pico-8 play session: hold → + tap 🅾

[t = 2 s] hold → ~2s, tap 🅾 ~4×
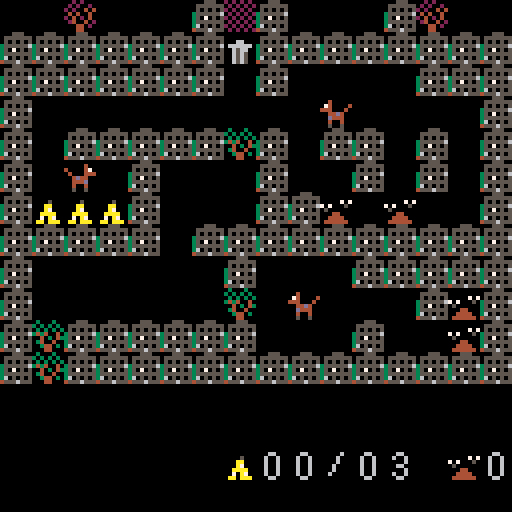
[t = 8 s] hold → ~8s, tap 🅾 ~14×
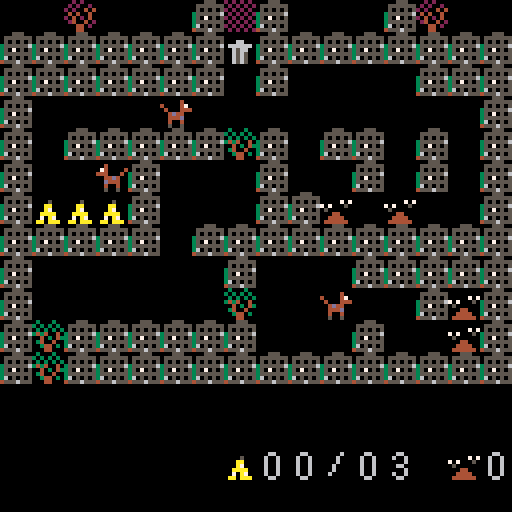

pico-8 cartridge
version 18
__lua__
-- fire ant
-- [redacted]

// fire ant
// a clone of the c16 / c64 game
// pico-8 version by zoe blade
// june 2019

function _draw()
	// draw the background and hud
	-- if(game_state == "title") then
		print("story of the mirror", 26, 0)
		spr(128, 48, 24, 4, 4)
		spr(1, 60, 44)
		print("press 'z' to play", 32, 72)
	-- end

	color(5)

	draw_level(level)
	draw_hud()
	draw_ant()
	draw_scorpions()
end

function _init()
	// these should be constants
	music(1)
	char = 8
	air = 0
	wall = 1
	ant_sprite = 2
	lock = 3
	key = 4
	egg = 5
	scorpion_sprite = 6
	barrier = 7
	water = 9
	bridge = 10
	buddy = 11 // "friend" had "end" in it...
	slash = 26

	// honest to goodness variables
	frame = 0
	level = 0
	level_offset = 0
	carrying = air
	eggs_banked = 0
	eggs_pocketed = 0
	eggs_seen = 0
	keys = 0
	scorpion_count = 0 // probably redundant

	ant = {
		x = 0,
		y = 0,
		direction = 'right'
	}

	start_level(level, true)
end

function _update()
	// slow things down
	frame += 1
	frame %= 100

	if frame % 4 == 0 then
		move_player()
	end

	if frame % 6 == 0 then
		move_scorpions()
	end
end

function draw_ant()
	spr(
		ant_sprite,
		ant.x * char,
		ant.y * char,
		1,
		1,
		ant.direction == 'left',
		false
	)
end

function draw_level(level)
	cls()
	map(
		0,
		level * 12,
		0,
		0,
		16,
		12
	)
end

function draw_hud()
	spr(egg, 7 * char, 14 * char)
	spr(16 + ((eggs_banked + eggs_pocketed) / 10), 8 * char, 14 * char)
	spr(16 + ((eggs_banked + eggs_pocketed) % 10), 9 * char, 14 * char)
	spr(slash, 10 * char, 14 * char)
	spr(16 + (eggs_seen / 10), 11 * char, 14 * char)
	spr(16 + (eggs_seen % 10), 12 * char, 14 * char)

	spr(key, 14 * char, 14 * char)
	spr(16 + keys, 15 * char, 14 * char)
end

function draw_scorpions()
	for scorpion in all(scorpions) do
		spr(
			scorpion_sprite,
			scorpion.x * char,
			scorpion.y * char,
			1,
			1,
			scorpion.direction == 'left',
			false
		)
	end
end

function kill_ant()
	sfx(2)
	start_level(level, false) // leave in to disable debugging invincibility
end

function move_player()
	if btn(0)
	and mget(ant.x - 1, ant.y + level_offset) != wall
	and mget(ant.x - 1, ant.y + level_offset) != buddy
	and (mget(ant.x - 1, ant.y + level_offset) != lock or keys > 0) then
		ant.x -= 1
		ant.direction = 'left'
	end

	if btn(1)
	and mget(ant.x + 1, ant.y + level_offset) != wall
	and (mget(ant.x + 1, ant.y + level_offset) != lock or keys > 0)
	and (mget(ant.x + 1, ant.y + level_offset + 2) != water or mget(ant.x + 1, ant.y + level_offset + 1) == bridge) then
		ant.x += 1
		ant.direction = 'right'
	end

	if btn(2)
	and mget(ant.x, ant.y + level_offset - 1) != wall
	and mget(ant.x, ant.y + level_offset - 1) != barrier
	and ant.y > 0
	and (mget(ant.x, ant.y + level_offset - 1) != lock or keys > 0) then
		ant.y -= 1
	end

	if btn(3)
	and mget(ant.x, ant.y + level_offset + 1) != wall
	and (mget(ant.x, ant.y + level_offset + 1) != lock or keys > 0)
	and mget(ant.x, ant.y + level_offset + 2) != water then
		ant.y += 1
	end

	// drop bridge in place
	if btn(1)
	and carrying == bridge
	and mget(ant.x + 1, ant.y + level_offset + 2) == water
	and mget(ant.x + 1, ant.y + level_offset + 1) != bridge then
		carrying = air
		mset(ant.x + 1, ant.y + level_offset + 1, bridge)
	end

	// detect collisions
	touching = mget(ant.x, ant.y + level_offset)

	if touching == egg then
		eggs_pocketed += 1
		sfx(0)
		mset(ant.x, ant.y + level_offset, air)
	elseif touching == key then
		keys += 1
		sfx(0)
		mset(ant.x, ant.y + level_offset, air)
	elseif touching == lock then
		keys -= 1
		sfx(1)
		mset(ant.x, ant.y + level_offset, air)
	elseif touching == bridge and carrying == air then
		carrying = bridge
		mset(ant.x, ant.y + level_offset, air)
	end

	for scorpion in all(scorpions) do
		if scorpion.x == ant.x and scorpion.y == ant.y then
			kill_ant()
		end
	end

	if ant.y > 11 then
		level += 1
		start_level(level, true)
	end

	if btn(0)
	and mget(ant.x - 1, ant.y + level_offset) == buddy then
		for x=0,4 do
			if eggs_banked + eggs_pocketed == eggs_seen then
				mset(x + 1, 46, x + 48)
			else
				mset(x + 1, 46, x + 32)
			end
		end

		draw_level(level)
		sfx(4)
	end
end

function move_scorpions()
	for scorpion in all(scorpions) do
		if scorpion.direction == 'left' then
			if mget(scorpion.x - 1, scorpion.y + level_offset) != wall
			and mget(scorpion.x - 1, scorpion.y + level_offset) != lock then
				scorpion.x -= 1
			else
				scorpion.direction = 'right'
			end
		elseif scorpion.direction == 'right' then
			if mget(scorpion.x + 1, scorpion.y + level_offset) != wall
			and mget(scorpion.x + 1, scorpion.y + level_offset) != lock
			and mget(scorpion.x + 1, scorpion.y + level_offset + 2) != water then
				scorpion.x += 1
			else
				scorpion.direction = 'left'
			end
		end

		if scorpion.x == ant.x and scorpion.y == ant.y then
			kill_ant()
		end
	end
end

function start_level(level, new)
	reload(0x1000, 0x1000, 0x2000)

	// bring ant and scorpions to life
	scorpions = {}
	start = {
		x = 0,
		y = 0
	}

	if new then
		eggs_banked += eggs_pocketed
		sfx(3)
	end

	eggs_pocketed = 0
	keys = 0

	level_offset = level * 12

	for y=0,11 do
		for x=0,15 do
			if mget(x, y + level_offset) == ant_sprite then
				mset(x, y + level_offset, air)
				start.x = x
				start.y = y
				ant.x = x
				ant.y = y
			elseif mget(x, y + level_offset) == scorpion_sprite then
				mset(x, y + level_offset, air)

				add(scorpions, {
					x = x,
					y = y,
					direction = 'right'
				})
			elseif mget(x, y + level_offset) == egg and new then
				eggs_seen += 1
			end
		end
	end
end
__gfx__
00000000000555000000000003000300000000000000000000000000202020200020200000bb0000777777770000000000000000000000000000000000000000
000000000555555500000000303030300000000000000000000004000202020202020020bbbbbb00aaaaaaaa0000000000000000000000000000000000000000
000000000505050500066000030303030000070700005000400004702020202020200404bb33bbbb0a900a9000ddddd000000000000000000000000000000000
0000000035555556066666603434004070700050000aa000040004440202020204040040333333bb0a900a9066dddd0000000000000000000000000000000000
0000000035070505006566000040304305000000000a7000004d4400202020202040204033bb33330a900a9076dddd0000000000000000000000000000000000
000000003555555500656500034004000004400000aaaa0000444d000202020202400402bbbbbb330a900a9066ddddd000000000000000000000000000000000
00000000360505050065650000344030004444000070a700004004002020202000044020bbbbbbbbaaaaaaaa0500050000000000000000000000000000000000
00000000455565550065650000044000044444400aa0aaa0005005000202020200044000bb33bbbb999999990000000000000000000000000000000000000000
00000000000000000000000000000000000000000000000000000000000000000000000000000000000000000000000000000000000000000000000000000000
000660000000600000066000000660000000600000666600000660000077770000099000000aa000000006000000000000000000000000000000000000000000
00600600000660000060060000600600060060000060000000600000000007000090090000a00a00000060000000000000000000000000000000000000000000
00600600000060000000060000000600060060000060000000600000000070000090090000a00a00000060000000000000000000000000000000000000000000
006006000000600000006000000660000666600000066000006660000000700000099000000aaa00000600000000000000000000000000000000000000000000
00600600000060000006000000000600000060000000060000600600000700000090090000000a00000600000000000000000000000000000000000000000000
00600600000060000060000000600600000060000060060000600600000700000090090000000a00006000000000000000000000000000000000000000000000
000660000000600000666600000660000000600000066000000660000007000000099000000aa000000000000000000000000000000000000000000000000000
00000000000000000000000000000000000000000000000000000000000000000000000000000000000000000000000000000000000000000000000000000000
07000707770700070000077000700770077707000000000000000000000000000000000000000000000000000000000000000000000000000000000000000000
07000707000700070000070707070707070007000000000000000000000000000000000000000000000000000000000000000000000000000000000000000000
07000707700700070000070707070707077007000000000000000000000000000000000000000000000000000000000000000000000000000000000000000000
07070707000700070000070707070707070007000000000000000000000000000000000000000000000000000000000000000000000000000000000000000000
07070707000700070000070707070707070000000000000000000000000000000000000000000000000000000000000000000000000000000000000000000000
07777707770777077700077000700707077707000000000000000000000000000000000000000000000000000000000000000000000000000000000000000000
00000000000000000000000000000000000000000000000000000000000000000000000000000000000000000000000000000000000000000000000000000000
00770000000000000000000000000000000000000000000000000000000000000000000000000000000000000000000000000000000000000000000000000000
07007000700000770777070007000777077007770000000000000000000000000000000000000000000000000000000000000000000000000000000000000000
07007000700007000700070007000700070700700000000000000000000000000000000000000000000000000000000000000000000000000000000000000000
07070007770007000770070007000770070700700000000000000000000000000000000000000000000000000000000000000000000000000000000000000000
07007007070007000700070007000700070700700000000000000000000000000000000000000000000000000000000000000000000000000000000000000000
07007007777006000700070007000700070700700000000000000000000000000000000000000000000000000000000000000000000000000000000000000000
00770070007000770777077707770777070700700000000000000000000000000000000000000000000000000000000000000000000000000000000000000000
00000000000000000000000000000000000000000000000000000000000000000000000000000000000000000000000000000000000000000000000000000000
00000000000000000000000000000000000000000000000000000000000000000000000000000000000000000000000000000000000000000000000000000000
00000000000000000000000000000000000000000000000000000000000000000000000000000000000000000000000000000000000000000000000000000000
00000000000000000000000000000000000000000000000000000000000000000000000000000000000000000000000000000000000000000000000000000000
00000000000000000000000000000000000000000000000000000000000000000000000000000000000000000000000000000000000000000000000000000000
00000000000000000000000000000000000000000000000000000000000000000000000000000000000000000000000000000000000000000000000000000000
00000000000000000000000000000000000000000000000000000000000000000000000000000000000000000000000000000000000000000000000000000000
00000000000000000000000000000000000000000000000000000000000000000000000000000000000000000000000000000000000000000000000000000000
00000000000000000000000000000000000000000000000000000000000000000000000000000000000000000000000000000000000000000000000000000000
00000000000000000000000000000000000000000000000000000000000000000000000000000000000000000000000000000000000000000000000000000000
00000000000000000000000000000000000000000000000000000000000000000000000000000000000000000000000000000000000000000000000000000000
00000000000000000000000000000000000000000000000000000000000000000000000000000000000000000000000000000000000000000000000000000000
00000000000000000000000000000000000000000000000000000000000000000000000000000000000000000000000000000000000000000000000000000000
00000000000000000000000000000000000000000000000000000000000000000000000000000000000000000000000000000000000000000000000000000000
00000000000000000000000000000000000000000000000000000000000000000000000000000000000000000000000000000000000000000000000000000000
00000000000000000000000000000000000000000000000000000000000000000000000000000000000000000000000000000000000000000000000000000000
00000000000000000000000000000000000000000000000000000000000000000000000000000000000000000000000000000000000000000000000000000000
00000000000000000000000000000000000000000000000000000000000000000000000000000000000000000000000000000000000000000000000000000000
00000000000000000000000000000000000000000000000000000000000000000000000000000000000000000000000000000000000000000000000000000000
00000000000000000000000000000000000000000000000000000000000000000000000000000000000000000000000000000000000000000000000000000000
00000000000000000000000000000000000000000000000000000000000000000000000000000000000000000000000000000000000000000000000000000000
00000000000000000000000000000000000000000000000000000000000000000000000000000000000000000000000000000000000000000000000000000000
00000000000000000000000000000000000000000000000000000000000000000000000000000000000000000000000000000000000000000000000000000000
00000000000000000000000000000000000000000000000000000000000000000000000000000000000000000000000000000000000000000000000000000000
00000000000000000000000000000000000000000000000000000000000000000000000000000000000000000000000000000000000000000000000000000000
00000000000000000000000000000000000000000000000000000000000000000000000000000000000000000000000000000000000000000000000000000000
00000000000000000000000000000000000000000000000000000000000000000000000000000000000000000000000000000000000000000000000000000000
00000000000000000000000000000000000000000000000000000000000000000000000000000000000000000000000000000000000000000000000000000000
00000000000000000000000000000000000000000000000000000000000000000000000000000000000000000000000000000000000000000000000000000000
00000000000000000000000000000000000000000000000000000000000000000000000000000000000000000000000000000000000000000000000000000000
00000000000000000000000000000000000000000000000000000000000000000000000000000000000000000000000000000000000000000000000000000000
00000000000000000000000000000000000000000000000000000000000000000000000000000000000000000000000000000000000000000000000000000000
00000000000000000000000000000000000000000000000000000000000000000000000000000000000000000000000000000000000000000000000000000000
10000060000000000000000000000010000000000000000000000000000000000000000000000000000000000000000000000000000000000000000000000000
00000000000000000000000000000000000000000000000000000000000000000000000000000000000000000000000000000000000000000000000000000000
10101000101000000000001060000010000000000000000000000000000000000000000000000000000000000000000000000000000000000000000000000000
00000000000000000000000000000000000000000000000000000000000000000000000000000000000000000000000000000000000000000000000000000000
10101000401090909090901000000010000000000000000000000000000000000000000000000000000000000000000000000000000000000000000000000000
00000000000000000000000000000000000000000000000000000000000000000000000000000000000000000000000000000000000000000000000000000000
10101010101010101010101010301010000000000000000000000000000000000000000000000000000000000000000000000000000000000000000000000000
00000000000000000000000000000000000000000000000000000000000000000000000000000000000000000000000000000000000000000000000000000000
10505050a0a0a0a06000000000200010000000000000000000000000000000000000000000000000000000000000000000000000000000000000000000000000
00000000000000000000000000000000000000000000000000000000000000000000000000000000000000000000000000000000000000000000000000000000
10101000101010101010101010100010000000000000000000000000000000000000000000000000000000000000000000000000000000000000000000000000
00000000000000000000000000000000000000000000000000000000000000000000000000000000000000000000000000000000000000000000000000000000
1010a010a010a010a010a010a0100010000000000000000000000000000000000000000000000000000000000000000000000000000000000000000000000000
00000000000000000000000000000000000000000000000000000000000000000000000000000000000000000000000000000000000000000000000000000000
10103010301030103010301030100010000000000000000000000000000000000000000000000000000000000000000000000000000000000000000000000000
00000000000000000000000000000000000000000000000000000000000000000000000000000000000000000000000000000000000000000000000000000000
10600000400000004000000000000010000000000000000000000000000000000000000000000000000000000000000000000000000000000000000000000000
00000000000000000000000000000000000000000000000000000000000000000000000000000000000000000000000000000000000000000000000000000000
10001010101010101010101010101010000000000000000000000000000000000000000000000000000000000000000000000000000000000000000000000000
00000000000000000000000000000000000000000000000000000000000000000000000000000000000000000000000000000000000000000000000000000000
10000000000000400040004000000010000000000000000000000000000000000000000000000000000000000000000000000000000000000000000000000000
00000000000000000000000000000000000000000000000000000000000000000000000000000000000000000000000000000000000000000000000000000000
10101000000000000000000000100010000000000000000000000000000000000000000000000000000000000000000000000000000000000000000000000000
00000000000000000000000000000000000000000000000000000000000000000000000000000000000000000000000000000000000000000000000000000000
10101090909090909090909090100010000000000000000000000000000000000000000000000000000000000000000000000000000000000000000000000000
00000000000000000000000000000000000000000000000000000000000000000000000000000000000000000000000000000000000000000000000000000000
10101010101010101010101010103010000000000000000000000000000000000000000000000000000000000000000000000000000000000000000000000000
00000000000000000000000000000000000000000000000000000000000000000000000000000000000000000000000000000000000000000000000000000000
100000000000b0000000000000000010000000000000000000000000000000000000000000000000000000000000000000000000000000000000000000000000
00000000000000000000000000000000000000000000000000000000000000000000000000000000000000000000000000000000000000000000000000000000
10101010101010101010101010101010000000000000000000000000000000000000000000000000000000000000000000000000000000000000000000000000
__map__
0000080000000107010000000108000000000000000000000000000000000000000000000000000000000000000000000000000000000000000000000000000000000000000000000000000000000000000000000000000000000000000000000000000000000000000000000000000000000000000000000000000000000000
0101010101010102010101010101010100000000000000000000000000000000000000000000000000000000000000000000000000000000000000000000000000000000000000000000000000000000000000000000000000000000000000000000000000000000000000000000000000000000000000000000000000000000
0101010101010100010000000001010100000000000000000000000000000000000000000000000000000000000000000000000000000000000000000000000000000000000000000000000000000000000000000000000000000000000000000000000000000000000000000000000000000000000000000000000000000000
0100000000000000000000000600000100000000000000000000000000000000000000000000000000000000000000000000000000000000000000000000000000000000000000000000000000000000000000000000000000000000000000000000000000000000000000000000000000000000000000000000000000000000
0100010101010103010001010001000100000000000000000000000000000000000000000000000000000000000000000000000000000000000000000000000000000000000000000000000000000000000000000000000000000000000000000000000000000000000000000000000000000000000000000000000000000000
0106000001000000010000010001000100000000000000000000000000000000000000000000000000000000000000000000000000000000000000000000000000000000000000000000000000000000000000000000000000000000000000000000000000000000000000000000000000000000000000000000000000000000
0105050501000000010104000400000100000000000000000000000000000000000000000000000000000000000000000000000000000000000000000000000000000000000000000000000000000000000000000000000000000000000000000000000000000000000000000000000000000000000000000000000000000000
0101010101000101010101010101010100000000000000000000000000000000000000000000000000000000000000000000000000000000000000000000000000000000000000000000000000000000000000000000000000000000000000000000000000000000000000000000000000000000000000000000000000000000
0100000000000001000000010101010100000000000000000000000000000000000000000000000000000000000000000000000000000000000000000000000000000000000000000000000000000000000000000000000000000000000000000000000000000000000000000000000000000000000000000000000000000000
0100000000000003000600000001040100000000000000000000000000000000000000000000000000000000000000000000000000000000000000000000000000000000000000000000000000000000000000000000000000000000000000000000000000000000000000000000000000000000000000000000000000000000
0103010101010101000000010000040100000000000000000000000000000000000000000000000000000000000000000000000000000000000000000000000000000000000000000000000000000000000000000000000000000000000000000000000000000000000000000000000000000000000000000000000000000000
0103010101010101010101010101010100000000000000000000000000000000000000000000000000000000000000000000000000000000000000000000000000000000000000000000000000000000000000000000000000000000000000000000000000000000000000000000000000000000000000000000000000000000
0102010101010101010101010101010100000000000000000000000000000000000000000000000000000000000000000000000000000000000000000000000000000000000000000000000000000000000000000000000000000000000000000000000000000000000000000000000000000000000000000000000000000000
0100000000000000000006000000000100000000000000000000000000000000000000000000000000000000000000000000000000000000000000000000000000000000000000000000000000000000000000000000000000000000000000000000000000000000000000000000000000000000000000000000000000000000
0101010101010100010101010101050100000000000000000000000000000000000000000000000000000000000000000000000000000000000000000000000000000000000000000000000000000000000000000000000000000000000000000000000000000000000000000000000000000000000000000000000000000000
0100000000060000000000000000000100000000000000000000000000000000000000000000000000000000000000000000000000000000000000000000000000000000000000000000000000000000000000000000000000000000000000000000000000000000000000000000000000000000000000000000000000000000
0100010101010101010101010101010100000000000000000000000000000000000000000000000000000000000000000000000000000000000000000000000000000000000000000000000000000000000000000000000000000000000000000000000000000000000000000000000000000000000000000000000000000000
0100010505050100030401010101010100000000000000000000000000000000000000000000000000000000000000000000000000000000000000000000000000000000000000000000000000000000000000000000000000000000000000000000000000000000000000000000000000000000000000000000000000000000
0100010600000100010401000000040100000000000000000000000000000000000000000000000000000000000000000000000000000000000000000000000000000000000000000000000000000000000000000000000000000000000000000000000000000000000000000000000000000000000000000000000000000000
0100010001010100010101060000000100000000000000000000000000000000000000000000000000000000000000000000000000000000000000000000000000000000000000000000000000000000000000000000000000000000000000000000000000000000000000000000000000000000000000000000000000000000
0100010000000000030003000101000100000000000000000000000000000000000000000000000000000000000000000000000000000000000000000000000000000000000000000000000000000000000000000000000000000000000000000000000000000000000000000000000000000000000000000000000000000000
0100010801010101010101010401000100000000000000000000000000000000000000000000000000000000000000000000000000000000000000000000000000000000000000000000000000000000000000000000000000000000000000000000000000000000000000000000000000000000000000000000000000000000
0106000000000000000000000001000100000000000000000000000000000000000000000000000000000000000000000000000000000000000000000000000000000000000000000000000000000000000000000000000000000000000000000000000000000000000000000000000000000000000000000000000000000000
0101010101010101010101010101030100000000000000000000000000000000000000000000000000000000000000000000000000000000000000000000000000000000000000000000000000000000000000000000000000000000000000000000000000000000000000000000000000000000000000000000000000000000
0101010101010101010101010101020100000000000000000000000000000000000000000000000000000000000000000000000000000000000000000000000000000000000000000000000000000000000000000000000000000000000000000000000000000000000000000000000000000000000000000000000000000000
0105010000000000000000000000000100000000000000000000000000000000000000000000000000000000000000000000000000000000000000000000000000000000000000000000000000000000000000000000000000000000000000000000000000000000000000000000000000000000000000000000000000000000
0100010001090909090909090909010100000000000000000000000000000000000000000000000000000000000000000000000000000000000000000000000000000000000000000000000000000000000000000000000000000000000000000000000000000000000000000000000000000000000000000000000000000000
0105010001010101010101010101010100000000000000000000000000000000000000000000000000000000000000000000000000000000000000000000000000000000000000000000000000000000000000000000000000000000000000000000000000000000000000000000000000000000000000000000000000000000
0100010001000000000000010004000100000000000000000000000000000000000000000000000000000000000000000000000000000000000000000000000000000000000000000000000000000000000000000000000000000000000000000000000000000000000000000000000000000000000000000000000000000000
0105030003060000000000010004000100000000000000000000000000000000000000000000000000000000000000000000000000000000000000000000000000000000000000000000000000000000000000000000000000000000000000000000000000000000000000000000000000000000000000000000000000000000
0101010001000a0a0a0a0a010000000100000000000000000000000000000000000000000000000000000000000000000000000000000000000000000000000000000000000000000000000000000000000000000000000000000000000000000000000000000000000000000000000000000000000000000000000000000000
0101010001010101010101010000060100000000000000000000000000000000000000000000000000000000000000000000000000000000000000000000000000000000000000000000000000000000000000000000000000000000000000000000000000000000000000000000000000000000000000000000000000000000
